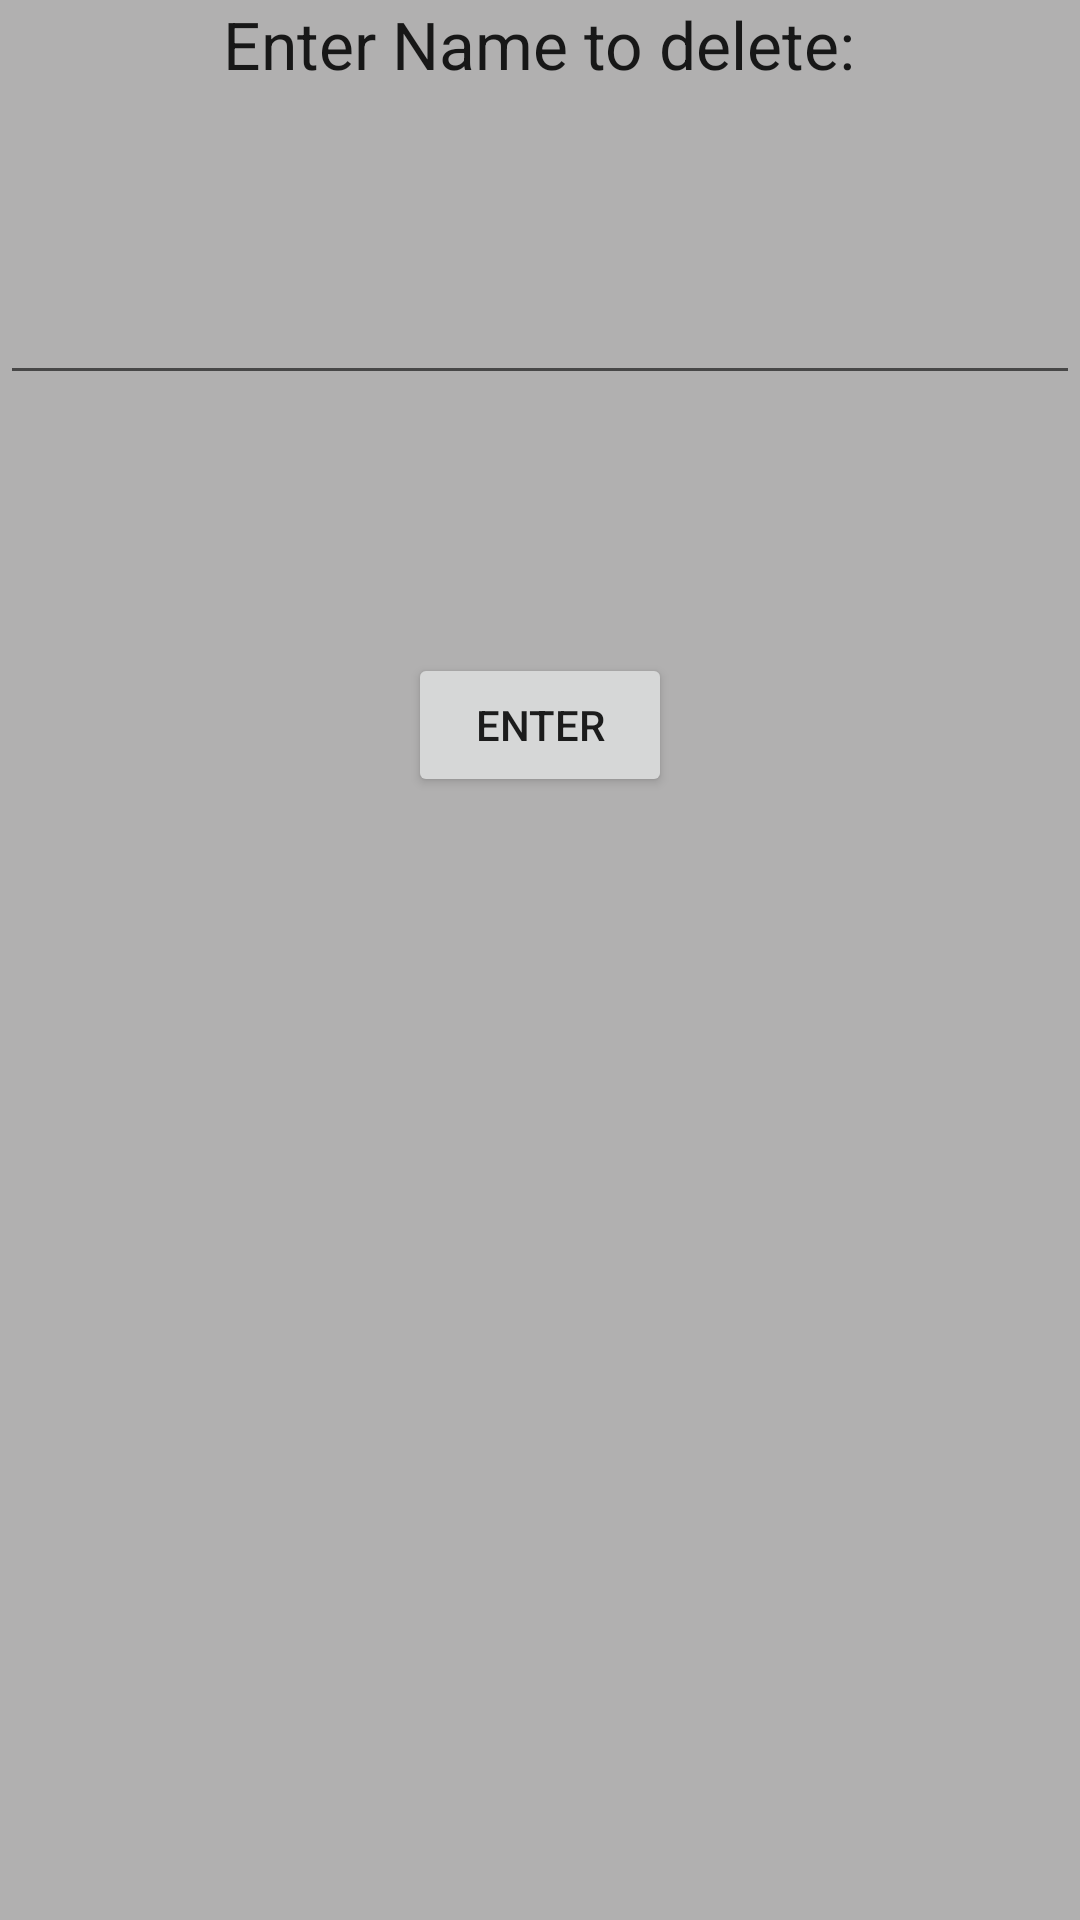

Android layout source for this screen:
<!-- AndroidManifest.xml: application theme Theme.QrCoins -->
<!-- res/layout/delete.xml -->
<?xml version="1.0" encoding="utf-8"?>
<RelativeLayout xmlns:android="http://schemas.android.com/apk/res/android"
    android:orientation="vertical" android:layout_width="match_parent"
    android:layout_height="match_parent"
    android:background="#b1b0b0">

    <TextView
        android:layout_width="wrap_content"
        android:layout_height="wrap_content"
        android:textAppearance="?android:attr/textAppearanceLarge"
        android:text="Enter Name to delete:"
        android:id="@+id/textView2"
        android:layout_alignParentTop="true"
        android:layout_centerHorizontal="true" />

    <EditText
        android:layout_width="wrap_content"
        android:layout_height="wrap_content"
        android:id="@+id/name"
        android:layout_below="@+id/textView2"
        android:layout_alignParentLeft="true"
        android:layout_alignParentStart="true"
        android:layout_marginTop="61dp"
        android:layout_alignParentRight="true"
        android:layout_alignParentEnd="true" />

    <Button
        android:layout_width="wrap_content"
        android:layout_height="wrap_content"
        android:text="Enter"
        android:id="@+id/enter"
        android:layout_below="@+id/name"
        android:layout_centerHorizontal="true"
        android:layout_marginTop="86dp" />

</RelativeLayout>
<!-- resources referenced by this layout -->
<resources>
  <style name="Theme.QrCoins" parent="Theme.MaterialComponents.DayNight.DarkActionBar">
          
          <item name="colorPrimary">@color/purple_500</item>
          <item name="colorPrimaryVariant">@color/purple_700</item>
          <item name="colorOnPrimary">@color/white</item>
          
          <item name="colorSecondary">@color/teal_200</item>
          <item name="colorSecondaryVariant">@color/teal_700</item>
          <item name="colorOnSecondary">@color/black</item>
          
          <item name="android:statusBarColor" tools:targetApi="l">?attr/colorPrimaryVariant</item>
          
      </style>
  <!-- not gathered from this repository: default colours our renderer supplied (Android Studio template values) -->
  <color name="purple_500">#FF6200EE</color>
  <color name="purple_700">#FF3700B3</color>
  <color name="teal_200">#FF03DAC5</color>
  <color name="teal_700">#FF018786</color>
  <color name="black">#FF000000</color>
  <color name="white">#FFFFFFFF</color>
</resources>
